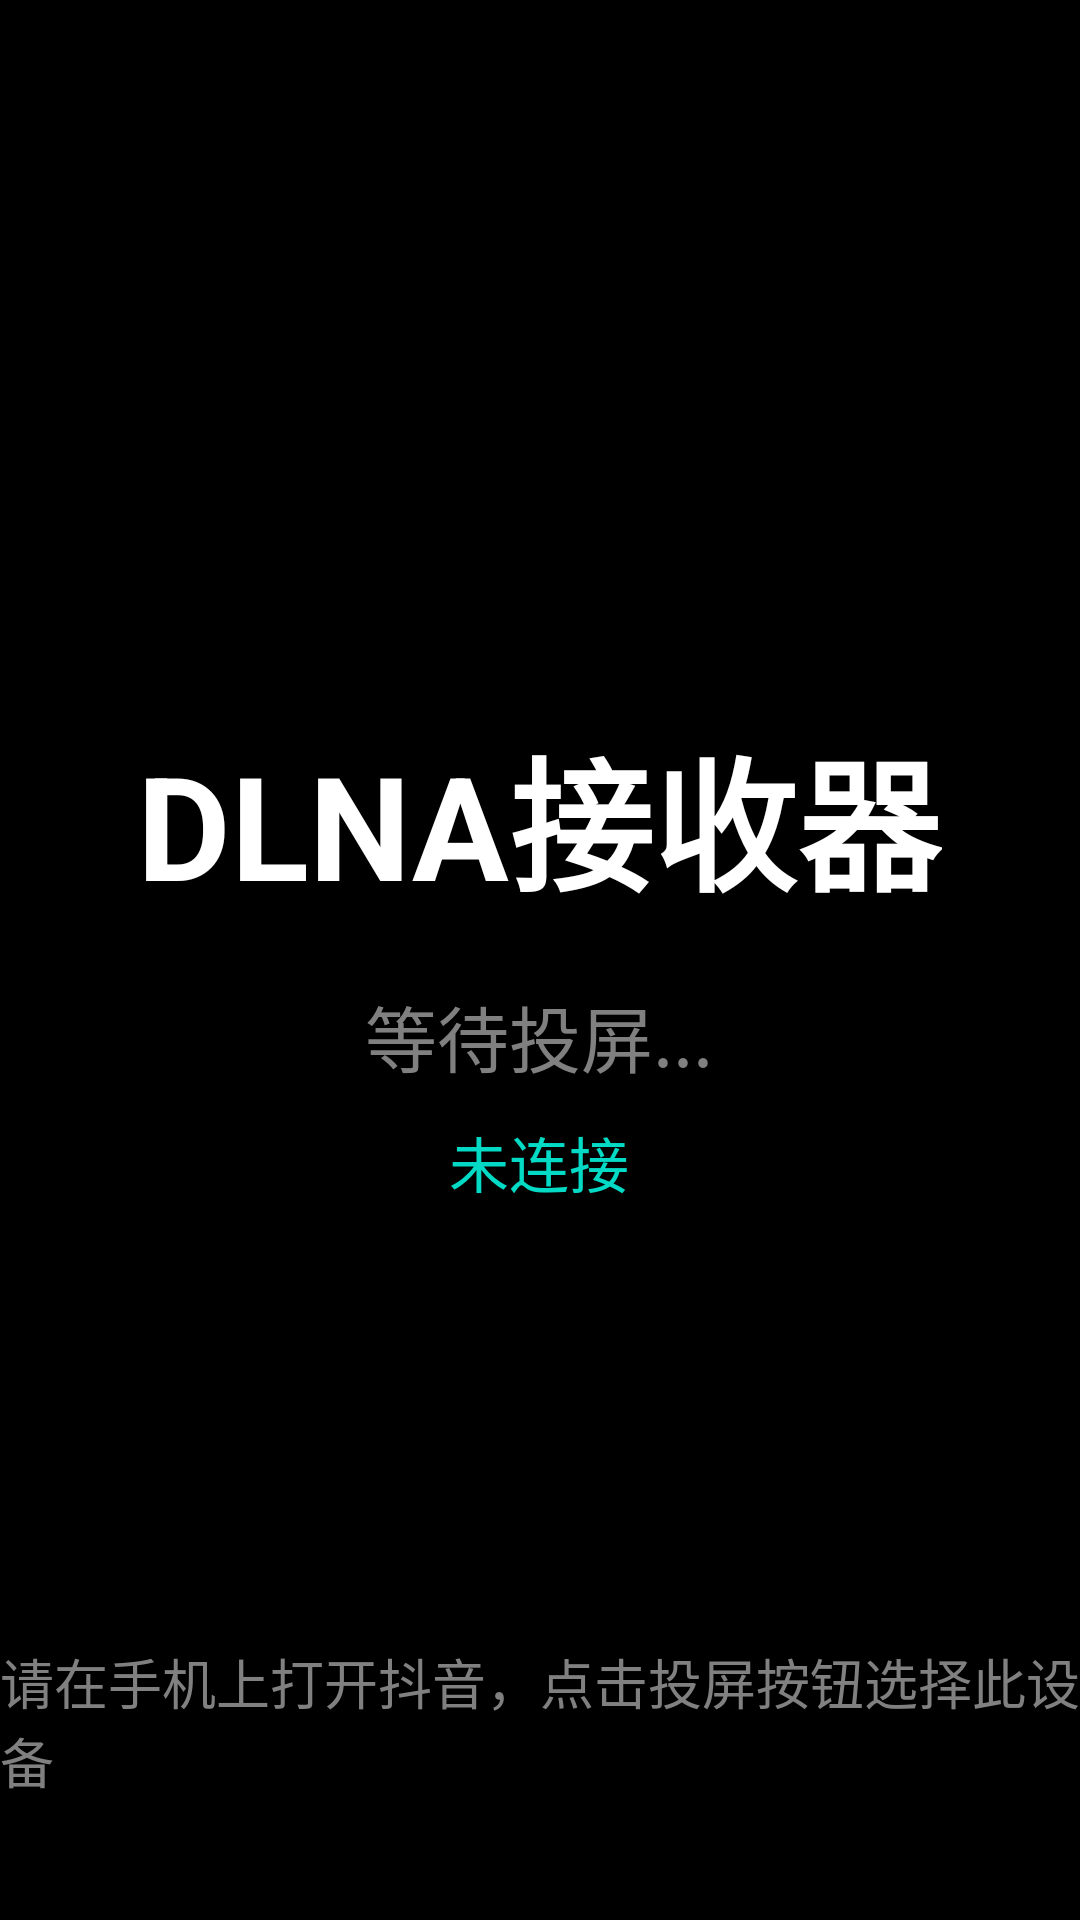

This screen was rendered from an Android layout file. Write that file and the resources it references.
<!-- AndroidManifest.xml: activity theme Theme.DLNAReceiver.NoActionBar -->
<!-- res/layout/activity_main.xml -->
<?xml version="1.0" encoding="utf-8"?>
<RelativeLayout xmlns:android="http://schemas.android.com/apk/res/android"
    xmlns:app="http://schemas.android.com/apk/res-auto"
    android:layout_width="match_parent"
    android:layout_height="match_parent"
    android:background="@color/black">

    <com.google.android.exoplayer2.ui.PlayerView
        android:id="@+id/playerView"
        android:layout_width="match_parent"
        android:layout_height="match_parent"
        android:visibility="gone"
        app:surface_type="texture_view" />

    <LinearLayout
        android:id="@+id/infoLayout"
        android:layout_width="wrap_content"
        android:layout_height="wrap_content"
        android:layout_centerInParent="true"
        android:gravity="center"
        android:orientation="vertical">

        <TextView
            android:layout_width="wrap_content"
            android:layout_height="wrap_content"
            android:text="DLNA接收器"
            android:textColor="@color/white"
            android:textSize="48sp"
            android:textStyle="bold" />

        <TextView
            android:id="@+id/tvDeviceName"
            android:layout_width="wrap_content"
            android:layout_height="wrap_content"
            android:layout_marginTop="20dp"
            android:text="@string/waiting_for_cast"
            android:textColor="@color/gray"
            android:textSize="24sp" />

        <TextView
            android:id="@+id/tvStatus"
            android:layout_width="wrap_content"
            android:layout_height="wrap_content"
            android:layout_marginTop="10dp"
            android:text="@string/disconnected"
            android:textColor="@color/teal_200"
            android:textSize="20sp" />

    </LinearLayout>

    <TextView
        android:id="@+id/tvInstruction"
        android:layout_width="wrap_content"
        android:layout_height="wrap_content"
        android:layout_alignParentBottom="true"
        android:layout_centerHorizontal="true"
        android:layout_marginBottom="40dp"
        android:text="请在手机上打开抖音，点击投屏按钮选择此设备"
        android:textColor="@color/gray"
        android:textSize="18sp" />

</RelativeLayout>
<!-- resources referenced by this layout -->
<resources>
  <color name="black">#FF000000</color>
  <color name="gray">#FF808080</color>
  <color name="teal_200">#FF03DAC5</color>
  <color name="white">#FFFFFFFF</color>
  <string name="disconnected">未连接</string>
  <string name="waiting_for_cast">等待投屏...</string>
  <style name="Theme.DLNAReceiver.NoActionBar">
          <item name="windowActionBar">false</item>
          <item name="windowNoTitle">true</item>
          <item name="android:windowFullscreen">true</item>
      </style>
</resources>
